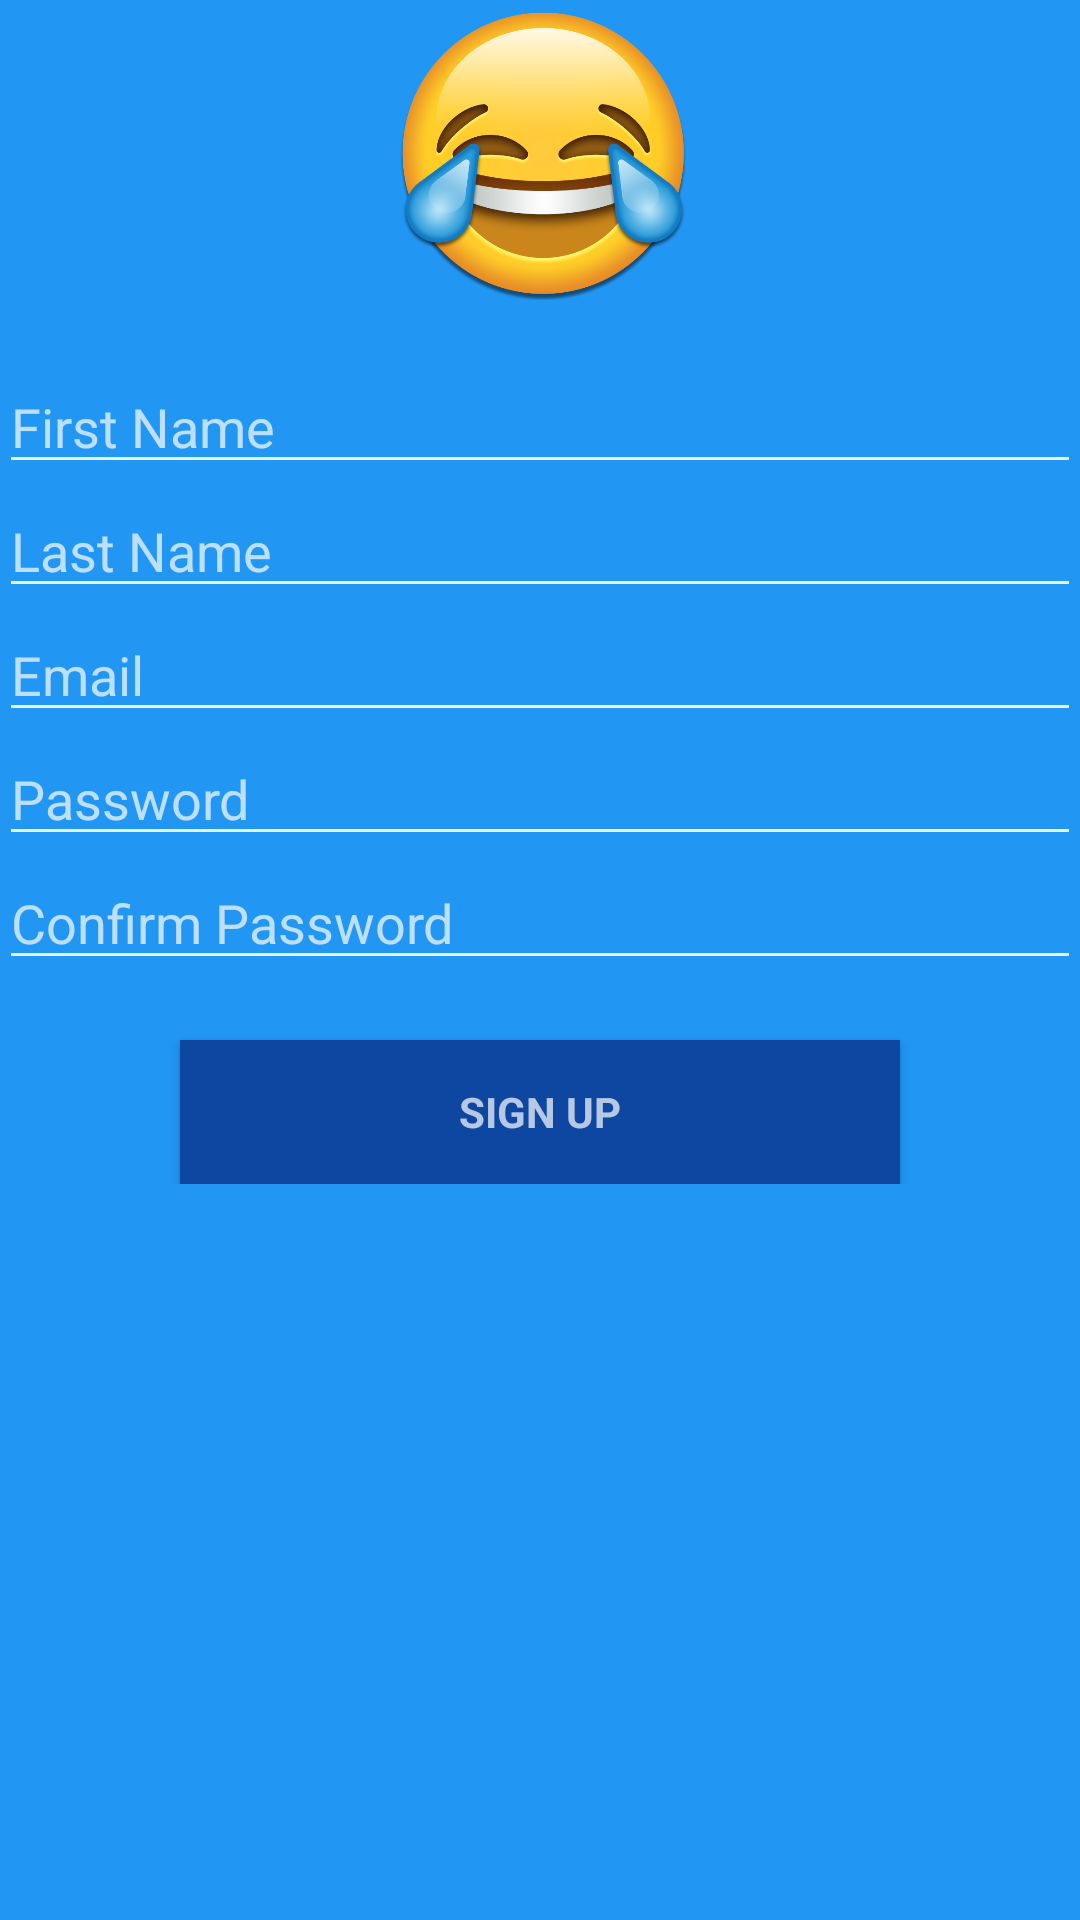

This screen was rendered from an Android layout file. Write that file and the resources it references.
<!-- AndroidManifest.xml: application theme MyMaterialTheme -->
<!-- res/layout/activity_sign_up.xml -->
<?xml version="1.0" encoding="utf-8"?>
<RelativeLayout xmlns:android="http://schemas.android.com/apk/res/android"
    xmlns:tools="http://schemas.android.com/tools"
    android:id="@+id/activity_sign_up"
    android:layout_width="match_parent"
    android:layout_height="match_parent"
    android:layout_gravity="center"
    android:orientation="vertical"
    android:paddingBottom="@dimen/activity_vertical_margin"
    android:paddingLeft="@dimen/activity_horizontal_margin"
    android:paddingRight="@dimen/activity_horizontal_margin"
    android:paddingTop="@dimen/activity_vertical_margin"
    tools:context="com.example.garrett.moodbooster.SignUpActivity">

    <ScrollView
        android:id="@+id/login_form"
        android:layout_width="match_parent"
        android:layout_height="match_parent">

        <LinearLayout
            android:id="@+id/email_signup_form"
            android:layout_width="match_parent"
            android:layout_height="wrap_content"
            android:orientation="vertical"
            android:weightSum="1">

            <ImageView
                android:layout_width="100dp"
                android:layout_height="100dp"
                android:layout_gravity="center"
                android:scaleType="fitXY"
                android:src="@drawable/laugh" />

            <EditText
                android:id="@+id/su_first"
                android:layout_width="match_parent"
                android:layout_height="wrap_content"
                android:layout_marginTop="20dp"
                android:hint="@string/prompt_first"
                android:inputType="textPersonName"
                android:maxLines="1"
                android:textColor="@color/dark_blue" />

            <EditText
                android:id="@+id/su_last"
                android:layout_width="match_parent"
                android:layout_height="wrap_content"
                android:hint="@string/prompt_last"
                android:inputType="textPersonName"
                android:maxLines="1"
                android:textColor="@color/dark_blue" />

            <EditText
                android:id="@+id/su_email"
                android:layout_width="match_parent"
                android:layout_height="wrap_content"
                android:hint="@string/prompt_email"
                android:inputType="textEmailAddress"
                android:maxLines="1"
                android:textColor="@color/dark_blue" />

            <EditText
                android:id="@+id/su_password"
                android:layout_width="match_parent"
                android:layout_height="wrap_content"
                android:hint="@string/prompt_password"
                android:inputType="textPassword"
                android:maxLines="1"
                android:textColor="@color/dark_blue" />

            <EditText
                android:id="@+id/su_conf_password"
                android:layout_width="match_parent"
                android:layout_height="wrap_content"
                android:hint="@string/prompt_confirm_password"
                android:inputType="textPassword"
                android:maxLines="1"
                android:textColor="@color/dark_blue" />

            <Button
                android:id="@+id/sign_up_button"
                style="?android:textAppearanceSmall"
                android:layout_width="240dp"
                android:layout_height="wrap_content"
                android:layout_gravity="center"
                android:layout_marginTop="20dp"
                android:background="@color/colorPrimaryDark"
                android:text="@string/action_sign_up_short"
                android:textStyle="bold" />

        </LinearLayout>
    </ScrollView>


</RelativeLayout>
<!-- resources referenced by this layout -->
<resources>
  <color name="colorPrimaryDark">#0D47A1</color>
  <color name="dark_blue">#08088A </color>
  <!-- drawable laugh: png bitmap (drawable, 214138 bytes) -->
  <string name="action_sign_up_short">Sign up</string>
  <string name="prompt_confirm_password">Confirm Password</string>
  <string name="prompt_email">Email</string>
  <string name="prompt_first">First Name</string>
  <string name="prompt_last">Last Name</string>
  <string name="prompt_password">Password</string>
  <style name="MyMaterialTheme" parent="SuperMaterialTheme">
          
          <item name="colorPrimary">@color/colorPrimary</item>
          <item name="colorPrimaryDark">@color/colorPrimaryDark</item>
          <item name="android:textColorPrimary">@color/textColorPrim</item>
          <item name="android:textColorSecondary">@color/textColorSec</item>
          <item name="colorAccent">@color/colorAccent</item>
          <item name="android:windowBackground">@drawable/background_color</item>
  
      </style>
  <style name="SuperMaterialTheme" parent="Theme.AppCompat.NoActionBar">
  
      </style>
  <color name="colorPrimary">#2196F3</color>
  <color name="textColorPrim">#1976d2</color>
  <color name="textColorSec">#E3F2FD</color>
  <color name="colorAccent">#BBDEFB</color>
  <!-- drawable background_color (drawable) -->
  <?xml version="1.0" encoding="utf-8"?>
      <shape xmlns:android="http://schemas.android.com/apk/res/android" android:shape="rectangle">
          <solid android:color="@color/windowBackground"/>
      </shape>
  <color name="windowBackground">#2196f3</color>
</resources>
